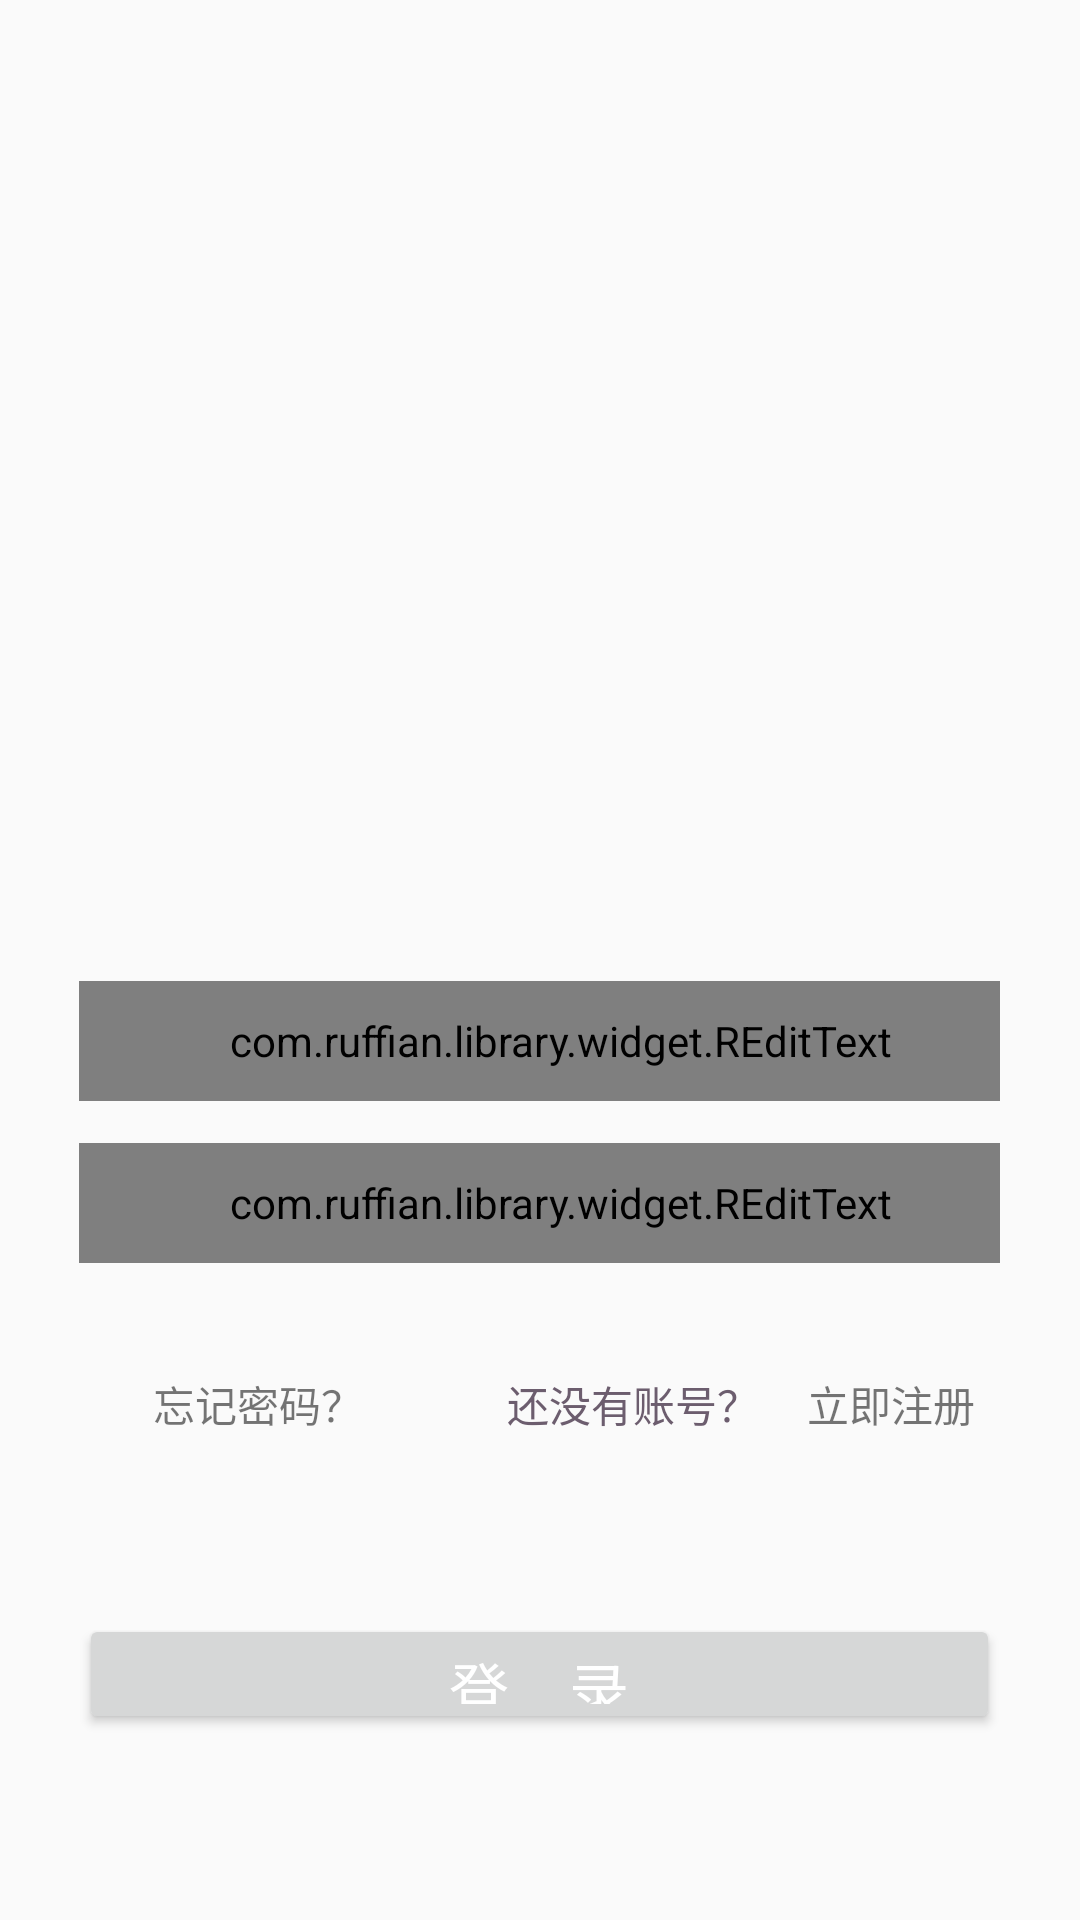

This screen was rendered from an Android layout file. Write that file and the resources it references.
<!-- AndroidManifest.xml: application theme AppTheme -->
<!-- res/layout/activity_login.xml -->
<?xml version="1.0" encoding="utf-8"?>
<LinearLayout
        xmlns:android="http://schemas.android.com/apk/res/android"
        xmlns:app="http://schemas.android.com/apk/res-auto"
        xmlns:tools="http://schemas.android.com/tools"
        tools:context=".ui.activity.login.LoginActivity"
        android:layout_width="match_parent"
        android:layout_height="match_parent"
        android:orientation="vertical">

    <RelativeLayout
            android:layout_marginTop="164dp"
            android:layout_width="match_parent"
            android:layout_height="wrap_content"
    >

        <ImageView


                android:layout_centerInParent="true"
                android:layout_width="209dp"
                android:layout_height="63dp"/>
    </RelativeLayout>


    <com.ruffian.library.widget.REditText
            android:hint="请输入您的手机号码"
            android:drawablePadding="10dp"

            android:layout_marginTop="100dp"
            android:text=""

            android:maxLength="11"
            android:paddingLeft="14dp"
            android:background="@null"
            android:textSize="15sp"
            android:id="@+id/et_login_phone"
            android:inputType="number"
            android:singleLine="true"
            android:layout_gravity="center_horizontal"
            app:border_width_normal="1dp"

            app:corner_radius="5dp"
            app:background_normal="@color/white"
            android:layout_width="307dp"
            android:layout_height="40dp"/>



        <com.ruffian.library.widget.REditText
                android:id="@+id/et_login_password"
                android:inputType="textPassword"
                android:hint="请输入您的登录密码"
                android:drawablePadding="10dp"

                android:layout_marginTop="14dp"
                android:text=""

                android:maxLength="11"
                android:paddingLeft="14dp"
                android:background="@null"
                android:textSize="15sp"
                android:singleLine="true"
                android:layout_gravity="center_horizontal"
                app:border_width_normal="1dp"

                app:corner_radius="5dp"
                app:background_normal="@color/white"
                android:layout_width="307dp"
                android:layout_height="40dp"/>
    <LinearLayout
            android:layout_marginTop="25dp"
            android:orientation="horizontal"
            android:layout_width="match_parent"
            android:layout_height="44dp">

        <TextView
                android:id="@+id/tv_login_forget_password"
                android:layout_marginLeft="51dp"
                android:gravity="center_vertical"
                android:layout_width="wrap_content"
                android:layout_height="match_parent"
                android:text="忘记密码？"
                android:textSize="14sp"
        />

        <TextView
                android:layout_marginLeft="48dp"
                android:gravity="center_vertical"
                android:layout_width="wrap_content"
                android:layout_height="match_parent"
                android:text="还没有账号？"
                android:textColor="#FF6C5D6E"
                android:textSize="14sp"
        />

        <TextView
                android:id="@+id/tv_login_register"
                android:layout_marginLeft="16dp"
                android:gravity="center_vertical"
                android:layout_width="wrap_content"
                android:layout_height="match_parent"
                android:text="立即注册"

                android:textSize="14sp"
        />

    </LinearLayout>

    <Button
            android:layout_marginTop="48dp"
            android:layout_gravity="center_horizontal"
            android:textSize="20sp"
            android:gravity="center"
            android:textColor="@color/white"
            android:text="登    录"
            android:id="@+id/tv_login_login"
            android:layout_width="307dp"
            android:layout_height="40dp"/>


</LinearLayout>
<!-- resources referenced by this layout -->
<resources>
  <style name="AppTheme" parent="BaseAppTheme.NoActionBar" />
  <style name="BaseAppTheme.NoActionBar">
          <item name="windowActionBar">false</item>
          <item name="windowNoTitle">true</item>
      </style>
  <!-- not gathered from this repository: default colours our renderer supplied (Android Studio template values) -->
  <color name="white">#FFFFFFFF</color>
</resources>
